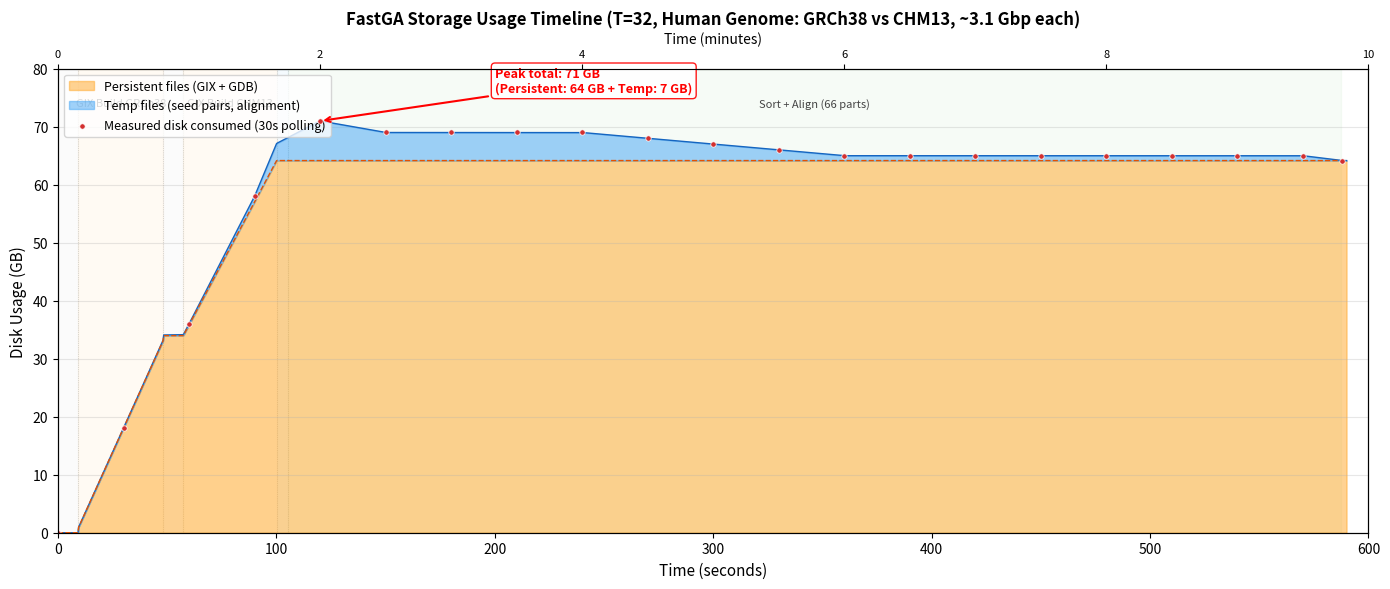

Python code for this plot: (Note: this script raises an exception after producing the figure.)
#!/usr/bin/env python3
"""Plot storage usage timeline for FastGA human genome benchmark (GRCh38 vs CHM13, T=32).

Since the tmpdir monitor didn't capture temp files for this run, we reconstruct
the timeline from:
1. Per-phase wall clock times from verbose log → when GIX files are built
2. Disk free space polling (30s interval) → actual disk consumption over time
3. Known persistent file sizes → GIX/GDB for each genome
"""

import matplotlib
matplotlib.use('Agg')
import matplotlib.pyplot as plt
import matplotlib.patches as mpatches
import numpy as np

DOCS_DIR = "/work/shared/users/phd/jl4257/Project/genomics-agent/FASTGA/docs"

# === Phase timing from verbose log (wall clock seconds) ===
# GDB GRCh38:     0.0 - 9.2
# GIX GRCh38:     9.2 - 48.3   (39.1s)
# GDB CHM13:     48.3 - 57.4
# GIX CHM13:     57.4 - 100.1  (42.7s)
# Seed merge:   100.1 - 105.4  (5.3s)
# Sort+align:   105.4 - 587.3  (481.9s)
# (PAF not run — output was .1aln)

PHASES = [
    (0, 9.2, "GDB\nGRCh38", "#E8E8E8"),
    (9.2, 48.3, "GIX Build\nGRCh38", "#FFE0B2"),
    (48.3, 57.4, "GDB\nCHM13", "#E8E8E8"),
    (57.4, 100.1, "GIX Build\nCHM13", "#FFE0B2"),
    (100.1, 105.4, "Seed\nMerge", "#BBDEFB"),
    (105.4, 587.3, "Sort + Align (66 parts)", "#C8E6C9"),
]

# === Persistent file sizes (measured) ===
GIX_GRCH38 = 32.49  # GB
GIX_CHM13 = 30.18   # GB
GDB_GRCH38 = 0.748  # GB
GDB_CHM13 = 0.743   # GB

# === Disk free space polling data (from benchmark output) ===
# timestamp_offset(s), free_GB
disk_free_data = [
    (0, 308),
    (30, 290),
    (60, 272),
    (90, 250),
    (120, 237),
    (150, 239),
    (180, 239),
    (210, 239),
    (240, 239),
    (270, 240),
    (300, 241),
    (330, 242),
    (360, 243),
    (390, 243),
    (420, 243),
    (450, 243),
    (480, 243),
    (510, 243),
    (540, 243),
    (570, 243),
    (588, 244),  # end
]

BASELINE_FREE = 308  # GB free at start


def main():
    fig, ax = plt.subplots(1, 1, figsize=(14, 6))

    # --- Build persistent storage model (smooth) ---
    # GIX builds linearly during its phase
    t_fine = np.linspace(0, 590, 2000)
    persistent = np.zeros_like(t_fine)
    temp = np.zeros_like(t_fine)

    for i, t in enumerate(t_fine):
        p = 0.0
        if t >= 0:
            # GDB GRCh38 created at ~9.2s (instant, small)
            if t >= 9.2:
                p += GDB_GRCH38
        if t >= 9.2:
            # GIX GRCh38 builds from 9.2 to 48.3
            frac = min(1.0, max(0, (t - 9.2) / (48.3 - 9.2)))
            p += GIX_GRCH38 * frac
        if t >= 57.4:
            # GDB CHM13
            p += GDB_CHM13
            # GIX CHM13 builds from 57.4 to 100.1
            frac = min(1.0, max(0, (t - 57.4) / (100.1 - 57.4)))
            p += GIX_CHM13 * frac
        elif t >= 48.3:
            p += GDB_CHM13 if t >= 48.3 else 0

        persistent[i] = p

    # --- Compute temp storage from disk free data ---
    # Total consumed = BASELINE_FREE - free_at_time
    # Temp = total_consumed - persistent_at_time
    disk_times = np.array([d[0] for d in disk_free_data])
    disk_free = np.array([d[1] for d in disk_free_data])
    disk_consumed = BASELINE_FREE - disk_free

    # Interpolate persistent at disk poll times
    persistent_at_polls = np.interp(disk_times, t_fine, persistent)
    temp_at_polls = np.maximum(0, disk_consumed - persistent_at_polls)

    # Interpolate temp to fine time grid
    temp = np.interp(t_fine, disk_times, temp_at_polls)
    # Smooth out negative values
    temp = np.maximum(0, temp)

    # --- Phase backgrounds ---
    for start, end, label, color in PHASES:
        ax.axvspan(start, end, alpha=0.15, color=color, zorder=0)
        ax.axvline(start, color='gray', linewidth=0.5, linestyle=':', alpha=0.5, zorder=0)
        mid = (start + end) / 2
        if end - start > 20:
            ax.text(mid, 74, label.replace('\n', ' '), ha='center', va='center',
                    fontsize=8, color='#444444', style='italic', zorder=5)

    # --- Stacked areas ---
    ax.fill_between(t_fine, persistent, alpha=0.5, color='#FFA726', zorder=1,
                    label='Persistent files (GIX + GDB)')
    ax.fill_between(t_fine, persistent, persistent + temp, alpha=0.5, color='#42A5F5', zorder=2,
                    label='Temp files (seed pairs, alignment)')
    ax.plot(t_fine, persistent + temp, color='#1565C0', linewidth=1.0, zorder=3)
    ax.plot(t_fine, persistent, color='#E65100', linewidth=1.0, zorder=3, linestyle='--')

    # --- Peak annotation ---
    total = persistent + temp
    peak_idx = np.argmax(total)
    peak_val = total[peak_idx]
    peak_time = t_fine[peak_idx]
    peak_persistent = persistent[peak_idx]
    peak_temp = temp[peak_idx]

    ax.annotate(
        f'Peak total: {peak_val:.0f} GB\n(Persistent: {peak_persistent:.0f} GB + Temp: {peak_temp:.0f} GB)',
        xy=(peak_time, peak_val), xytext=(peak_time + 80, peak_val + 5),
        arrowprops=dict(arrowstyle='->', color='red', lw=1.5),
        fontsize=9, color='red', fontweight='bold', zorder=6,
        bbox=dict(boxstyle='round,pad=0.3', facecolor='white', edgecolor='red', alpha=0.9))

    # --- Disk free scatter points ---
    ax.scatter(disk_times, disk_consumed, color='#D32F2F', s=15, zorder=7,
               label='Measured disk consumed (30s polling)', edgecolors='white', linewidth=0.5)

    # --- Labels ---
    ax.set_xlabel('Time (seconds)', fontsize=11)
    ax.set_ylabel('Disk Usage (GB)', fontsize=11)
    ax.set_title('FastGA Storage Usage Timeline (T=32, Human Genome: GRCh38 vs CHM13, ~3.1 Gbp each)',
                 fontsize=12, fontweight='bold')
    ax.set_xlim(0, 600)
    ax.set_ylim(0, 80)
    ax.legend(loc='upper left', fontsize=9)
    ax.grid(axis='y', alpha=0.3)

    # Add time axis in minutes too
    ax2 = ax.twiny()
    ax2.set_xlim(0, 600/60)
    ax2.set_xlabel('Time (minutes)', fontsize=10)
    ax2.tick_params(labelsize=8)

    fig.tight_layout()
    outpath = f"{DOCS_DIR}/storage_timeline_human_T32.png"
    fig.savefig(outpath, dpi=150, bbox_inches='tight')
    print(f"Saved: {outpath}")


if __name__ == '__main__':
    main()
